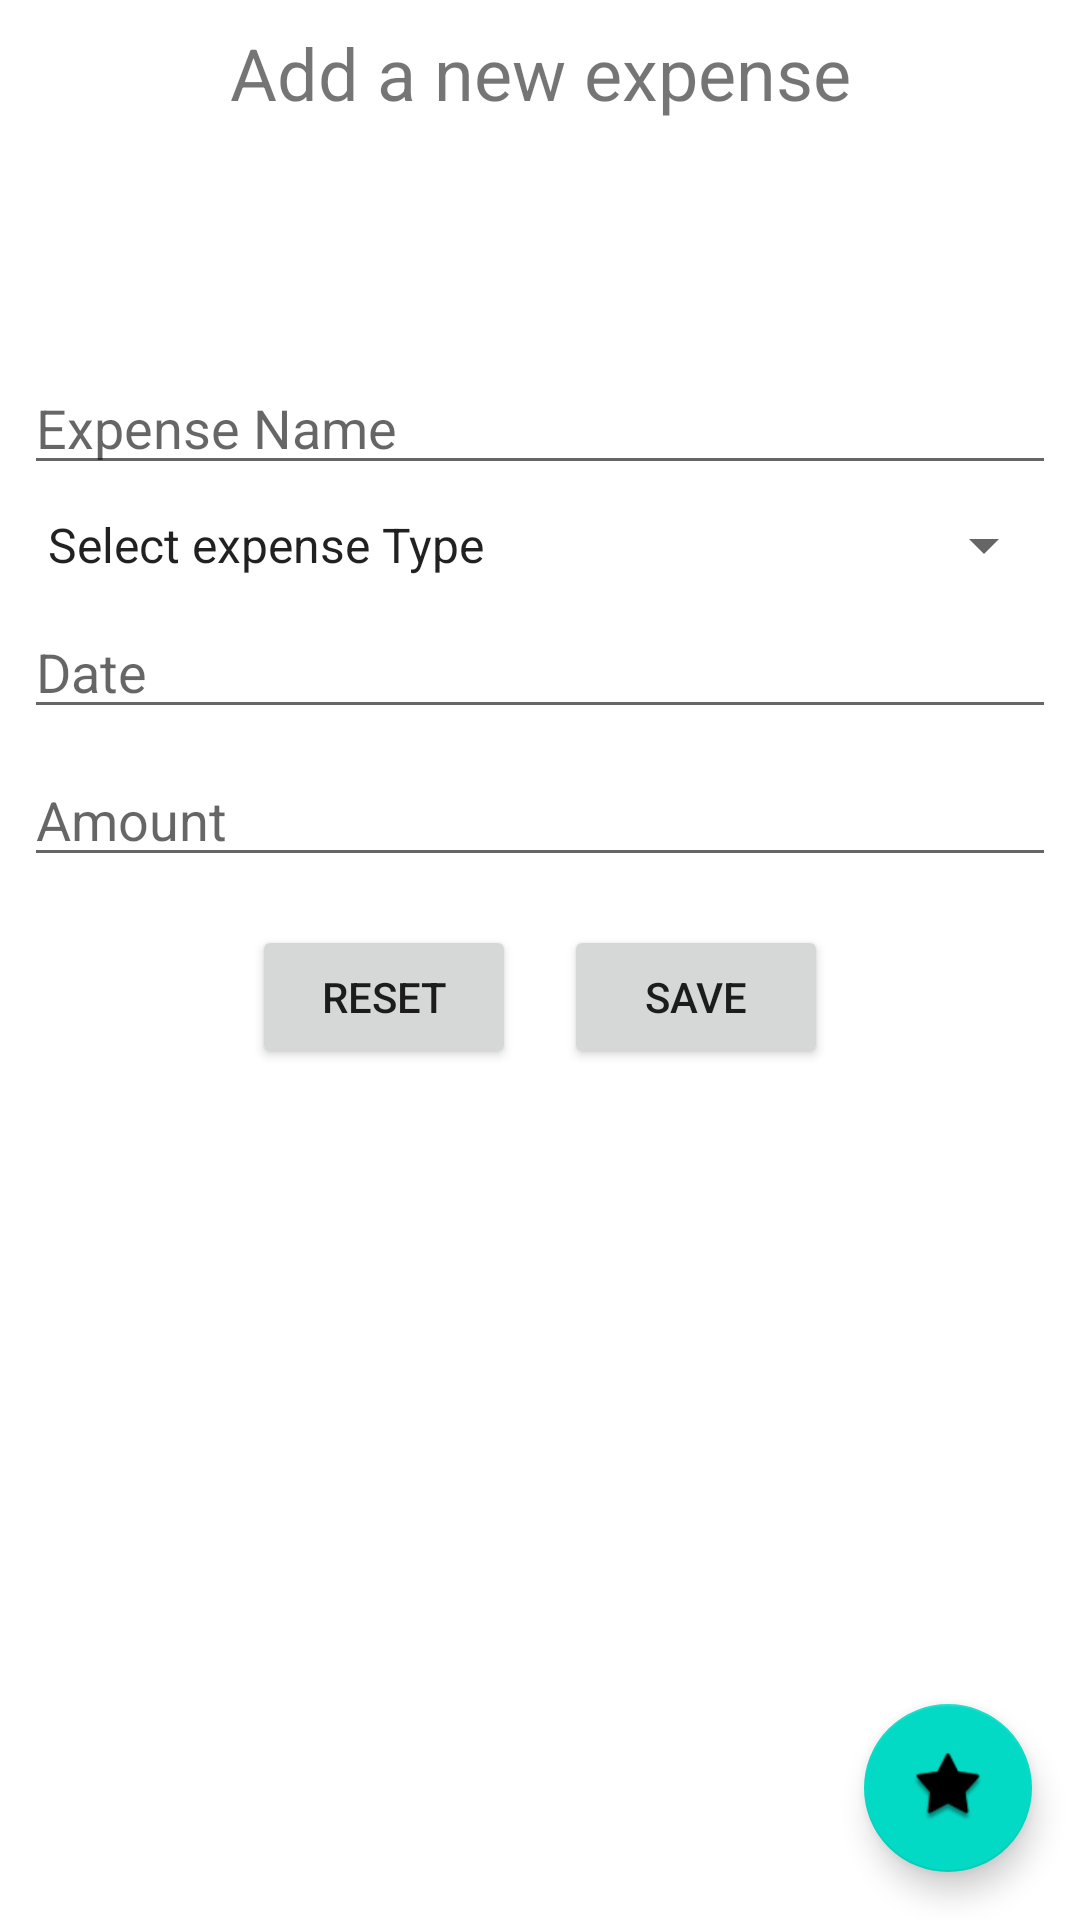

Reconstruct the res/layout file that produces this screen, plus the resources it refers to.
<!-- AndroidManifest.xml: application theme Theme.CampusExpense -->
<!-- res/layout/activity_add_new_expense.xml -->
<?xml version="1.0" encoding="utf-8"?>
<androidx.constraintlayout.widget.ConstraintLayout xmlns:android="http://schemas.android.com/apk/res/android"
    xmlns:app="http://schemas.android.com/apk/res-auto"
    xmlns:tools="http://schemas.android.com/tools"
    android:layout_width="match_parent"
    android:layout_height="match_parent">

    <TextView
        android:id="@+id/textView"
        android:layout_width="wrap_content"
        android:layout_height="wrap_content"
        android:layout_marginStart="8dp"
        android:layout_marginTop="8dp"
        android:layout_marginEnd="8dp"
        android:text="Add a new expense"
        android:textSize="24sp"
        app:layout_constraintEnd_toEndOf="parent"
        app:layout_constraintStart_toStartOf="parent"
        app:layout_constraintTop_toTopOf="parent" />

    <EditText
        android:id="@+id/editTextText"
        android:layout_width="match_parent"
        android:layout_height="wrap_content"
        android:layout_marginStart="8dp"
        android:layout_marginTop="80dp"
        android:layout_marginEnd="8dp"
        android:ems="10"
        android:hint="Expense Name"
        android:inputType="text"
        app:layout_constraintEnd_toEndOf="parent"
        app:layout_constraintStart_toStartOf="parent"
        app:layout_constraintTop_toBottomOf="@+id/textView" />

    <Spinner
        android:id="@+id/spinner"
        android:layout_width="match_parent"
        android:layout_height="wrap_content"
        android:layout_marginStart="8dp"
        android:layout_marginTop="8dp"
        android:layout_marginEnd="8dp"
        android:entries="@array/Budget"
        app:layout_constraintEnd_toEndOf="parent"
        app:layout_constraintStart_toStartOf="parent"
        app:layout_constraintTop_toBottomOf="@+id/editTextText" />

    <EditText
        android:id="@+id/editTextText2"
        android:layout_width="match_parent"
        android:layout_height="wrap_content"
        android:layout_marginStart="8dp"
        android:layout_marginTop="8dp"
        android:layout_marginEnd="8dp"
        android:ems="10"
        android:hint="Date"
        android:inputType="text"
        app:layout_constraintEnd_toEndOf="parent"
        app:layout_constraintStart_toStartOf="parent"
        app:layout_constraintTop_toBottomOf="@+id/spinner" />

    <EditText
        android:id="@+id/editTextText3"
        android:layout_width="match_parent"
        android:layout_height="wrap_content"
        android:layout_marginStart="8dp"
        android:layout_marginTop="8dp"
        android:layout_marginEnd="8dp"
        android:ems="10"
        android:hint="Amount"
        android:inputType="text"
        app:layout_constraintEnd_toEndOf="parent"
        app:layout_constraintStart_toStartOf="parent"
        app:layout_constraintTop_toBottomOf="@+id/editTextText2" />

    <Button
        android:id="@+id/button"
        android:layout_width="wrap_content"
        android:layout_height="wrap_content"
        android:layout_marginTop="16dp"
        android:layout_marginEnd="8dp"
        android:text="Reset"
        app:layout_constraintEnd_toStartOf="@+id/button2"
        app:layout_constraintHorizontal_bias="0.5"
        app:layout_constraintHorizontal_chainStyle="packed"
        app:layout_constraintStart_toStartOf="parent"
        app:layout_constraintTop_toBottomOf="@+id/editTextText3" />

    <Button
        android:id="@+id/button2"
        android:layout_width="wrap_content"
        android:layout_height="wrap_content"
        android:layout_marginStart="8dp"
        android:text="Save"
        app:layout_constraintEnd_toEndOf="parent"
        app:layout_constraintHorizontal_bias="0.5"
        app:layout_constraintStart_toEndOf="@+id/button"
        app:layout_constraintTop_toTopOf="@+id/button" />

    <com.google.android.material.floatingactionbutton.FloatingActionButton
        android:id="@+id/floatingActionButton"
        android:layout_width="wrap_content"
        android:layout_height="wrap_content"
        android:layout_marginEnd="16dp"
        android:layout_marginBottom="16dp"
        android:clickable="true"
        app:layout_constraintBottom_toBottomOf="parent"
        app:layout_constraintEnd_toEndOf="parent"
        app:srcCompat="@android:drawable/star_big_on" />
</androidx.constraintlayout.widget.ConstraintLayout>
<!-- resources referenced by this layout -->
<resources>
  <string-array name="Budget">
          <item>Select expense Type</item>
          <item>Tuition Fee</item>
          <item>Food</item>
          <item>Gifts for darling</item>
      </string-array>
  <style name="Theme.CampusExpense" parent="Theme.MaterialComponents.DayNight.DarkActionBar">
          
          <item name="colorPrimary">@color/purple_500</item>
          <item name="colorPrimaryVariant">@color/purple_700</item>
          <item name="colorOnPrimary">@color/white</item>
          
          <item name="colorSecondary">@color/teal_200</item>
          <item name="colorSecondaryVariant">@color/teal_700</item>
          <item name="colorOnSecondary">@color/black</item>
          
          <item name="android:statusBarColor">?attr/colorPrimaryVariant</item>
          
      </style>
  <!-- not gathered from this repository: default colours our renderer supplied (Android Studio template values) -->
  <color name="purple_500">#FF6200EE</color>
  <color name="purple_700">#FF3700B3</color>
  <color name="teal_200">#FF03DAC5</color>
  <color name="teal_700">#FF018786</color>
  <color name="black">#FF000000</color>
  <color name="white">#FFFFFFFF</color>
</resources>
